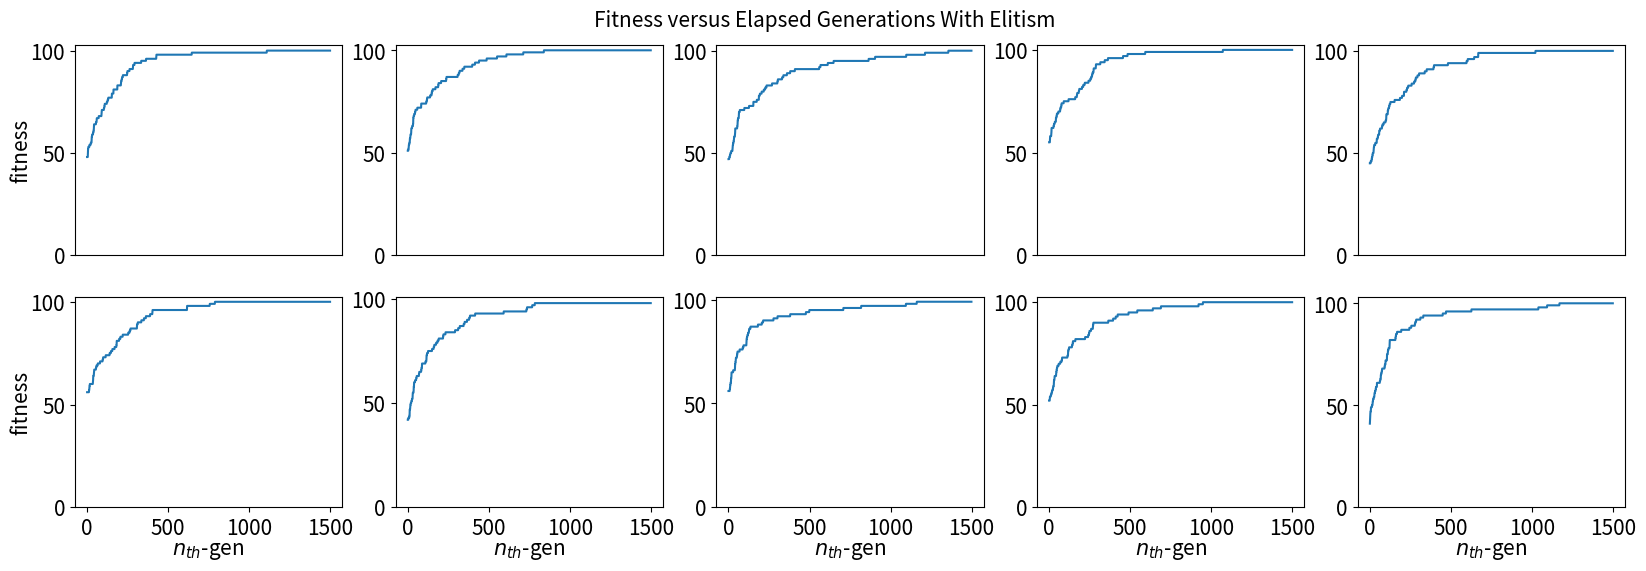

Write Python code to recreate this figure.
import numpy as np
import matplotlib.pyplot as plt

def simple_ga_counting_ones(l, n_gens, elitism=True):
    # mutation rate
    mu = 1/l
    # random bit sequence
    x = np.random.binomial(1, 0.5, l)
    # keep track of fitness at generations
    f = [np.sum(x)]
    f_max = f[0]

    for gen in range(1, n_gens):

        xm = x.copy()
        # determine which bits get inverted
        ps = np.random.rand(l)
        idx = np.where(ps <= mu)
        # invert bits
        xm[idx] = 1 - xm[idx]
        # compute fitness of xm
        if elitism:
            # keep fittest generation
            f_xm = np.sum(xm)
            if f_xm > f[gen-1]:
                x = xm
                f.append(f_xm)
            else:
                f.append(f[gen-1])
        # always update
        else:
            x = xm
            f.append(f_xm)

    return x, f

def plot_performance(l, n_gens):

    n_gens = 1500
    l = 100
    n_chains = 10

    fig, ax = plt.subplots(2, 5, figsize=(20, 6))
    fig.suptitle('Fitness versus Elapsed Generations With Elitism', y=0.94, fontsize=15)

    for c in range(n_chains):
        i = int(np.round(c/(n_chains-1)))
        j = c%5
        _, f = simple_ga_counting_ones(l, n_gens)
        ax[i,j].plot(range(n_gens), f)
        ax[1,j].set_xticks(np.arange(0,1501,500))
        ax[0,j].set_xticks([])
        ax[i,j].set_yticks(np.arange(0,101,50))
        ax[i,j].tick_params(labelsize=15)
        ax[1,j].set_xlabel(r'$n_{th}$-gen', fontsize=15, labelpad=0)
        ax[i,0].set_ylabel('fitness', fontsize=15, labelpad=-1)
    plt.show()

if __name__ == '__main__':
    plot_performance(l=100,n_gens=1500)




